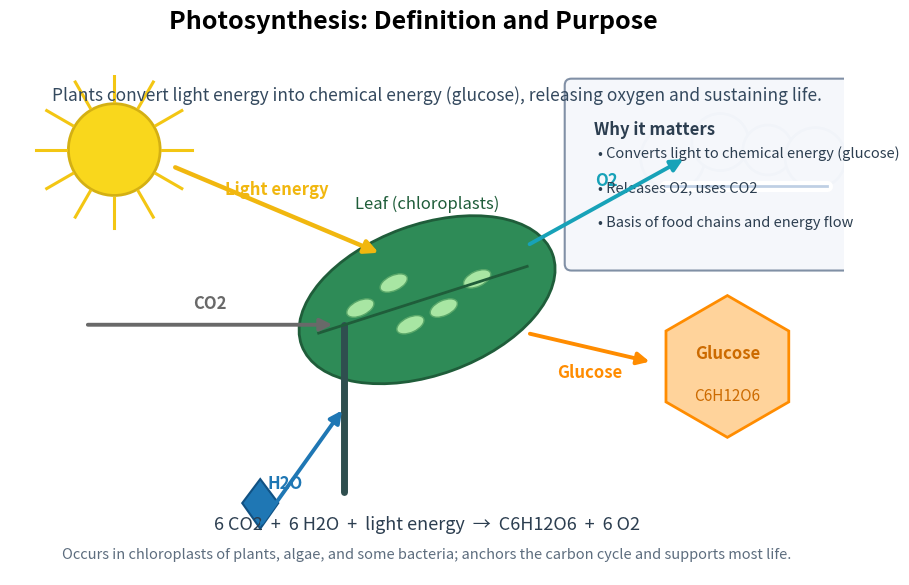

This figure's Python source:
import numpy as np
import matplotlib.pyplot as plt
from matplotlib.patches import Circle, Ellipse, Polygon, FancyBboxPatch
from matplotlib.patches import FancyArrowPatch


def add_sun(ax, center=(1.2, 5.2), radius=0.5, n_rays=12):
    x0, y0 = center
    sun = Circle((x0, y0), radius, facecolor='#f9d71c', edgecolor='#d4b013', linewidth=2)
    ax.add_patch(sun)
    angles = np.linspace(0, 2*np.pi, n_rays, endpoint=False)
    for a in angles:
        r1 = radius * 1.05
        r2 = radius * 1.7
        x1, y1 = x0 + r1*np.cos(a), y0 + r1*np.sin(a)
        x2, y2 = x0 + r2*np.cos(a), y0 + r2*np.sin(a)
        ax.add_line(plt.Line2D([x1, x2], [y1, y2], color='#f3c613', linewidth=2.2))


def add_cloud(ax, center=(8.7, 5.0), scale=0.9):
    x0, y0 = center
    blobs = [(-0.9, 0.0, 0.9), (-0.3, 0.2, 0.8), (0.3, 0.1, 0.7), (0.9, 0.0, 0.85)]
    for dx, dy, s in blobs:
        c = Circle((x0 + dx*scale, y0 + dy*scale), 0.45*scale*s, facecolor='white', edgecolor='#b0c4de', linewidth=2)
        ax.add_patch(c)
    # Base
    ax.add_line(plt.Line2D([x0-1.0*scale, x0+1.05*scale], [y0-0.35*scale, y0-0.35*scale], color='white', linewidth=8, solid_capstyle='round'))
    ax.add_line(plt.Line2D([x0-1.0*scale, x0+1.05*scale], [y0-0.35*scale, y0-0.35*scale], color='#b0c4de', linewidth=2, alpha=0.8))
 

def add_leaf_and_stem(ax):
    # Stem
    ax.plot([4.0, 4.0], [1.0, 3.0], color='#2f4f4f', linewidth=5, solid_capstyle='round')
    # Leaf
    leaf = Ellipse((5.0, 3.3), width=3.2, height=1.8, angle=20, facecolor='#2e8b57', edgecolor='#1f5d3a', linewidth=2)
    ax.add_patch(leaf)
    # Midrib of leaf
    ax.add_line(plt.Line2D([3.7, 6.2], [2.9, 3.7], color='#1f5d3a', linewidth=2))
    # Few small chloroplast ovals inside leaf
    chloros = [(4.6, 3.5), (5.2, 3.2), (4.8, 3.0), (5.6, 3.55), (4.2, 3.2)]
    for (cx, cy) in chloros:
        ch = Ellipse((cx, cy), 0.35, 0.18, angle=25, facecolor='#a8e6a3', edgecolor='#5aa86a', linewidth=1)
        ax.add_patch(ch)
    ax.text(5.0, 4.35, 'Leaf (chloroplasts)', color='#1f5d3a', fontsize=12, ha='center', va='bottom')


def arrow(ax, start, end, color, label=None, label_offset=(0, 0), lw=2.8, style='-|>', mutation_scale=18, zorder=5):
    arr = FancyArrowPatch(posA=start, posB=end,
                          arrowstyle=style, mutation_scale=mutation_scale,
                          linewidth=lw, color=color, zorder=zorder)
    ax.add_patch(arr)
    if label:
        xm = (start[0] + end[0]) / 2 + label_offset[0]
        ym = (start[1] + end[1]) / 2 + label_offset[1]
        ax.text(xm, ym, label, color=color, fontsize=12, fontweight='bold', ha='center', va='center')


def add_water_droplet(ax, center=(3.0, 0.6), scale=0.15):
    x, y = center
    # Simple teardrop using polygon
    pts = np.array([
        [x, y+2.5*scale],
        [x-1.2*scale, y+0.9*scale],
        [x, y-0.8*scale],
        [x+1.2*scale, y+0.9*scale]
    ])
    drop = Polygon(pts, closed=True, facecolor='#1f77b4', edgecolor='#105183', linewidth=1.5)
    ax.add_patch(drop)


def add_hexagon(ax, center=(8.6, 2.5), radius=0.75, facecolor='#ffd39b', edgecolor='#ff8c00'):
    cx, cy = center
    angles = np.linspace(0, 2*np.pi, 6, endpoint=False) + np.pi/6  # flat-top
    verts = np.column_stack((cx + radius*np.cos(angles), cy + radius*np.sin(angles)))
    hex_poly = Polygon(verts, closed=True, facecolor=facecolor, edgecolor=edgecolor, linewidth=2)
    ax.add_patch(hex_poly)
    ax.text(cx, cy+0.05, 'Glucose', color='#cc6a00', fontsize=12, fontweight='bold', ha='center', va='bottom')
    ax.text(cx, cy-0.25, 'C6H12O6', color='#cc6a00', fontsize=11, ha='center', va='top')


def add_purpose_box(ax, xy=(7.1, 3.9), width=2.8, height=1.7):
    box = FancyBboxPatch(xy, width, height, boxstyle='round,pad=0.25,rounding_size=0.08',
                         facecolor='#f5f7fb', edgecolor='#7a8aa1', linewidth=1.5, alpha=0.95)
    ax.add_patch(box)
    x0, y0 = xy
    ax.text(x0 + 0.1, y0 + height - 0.25, 'Why it matters', color='#2c3e50', fontsize=12, fontweight='bold', ha='left', va='top')
    bullets = [
        'Converts light to chemical energy (glucose)',
        'Releases O2, uses CO2',
        'Basis of food chains and energy flow'
    ]
    for i, b in enumerate(bullets):
        ax.text(x0 + 0.15, y0 + height - 0.55 - i*0.42, '\u2022 ' + b, color='#2c3e50', fontsize=10.5, ha='left', va='top')


def main():
    fig, ax = plt.subplots(figsize=(11, 6.5))
    ax.set_xlim(0, 10)
    ax.set_ylim(0, 6)
    ax.set_aspect('equal')
    ax.axis('off')

    # Title and subtitle
    fig.suptitle('Photosynthesis: Definition and Purpose', fontsize=18, fontweight='bold', y=0.98)
    ax.text(0.5, 5.75, 'Plants convert light energy into chemical energy (glucose), releasing oxygen and sustaining life.',
            fontsize=12.5, color='#34495e', ha='left', va='center')

    # Elements
    add_sun(ax, center=(1.25, 5.1), radius=0.55)
    add_leaf_and_stem(ax)
    add_cloud(ax, center=(8.8, 5.0), scale=0.95)
    add_hexagon(ax, center=(8.6, 2.5), radius=0.85)

    # Inputs
    arrow(ax, start=(1.95, 4.9), end=(4.45, 3.85), color='#f1b70f', label='Light energy', label_offset=(0.0, 0.25), lw=3.2, mutation_scale=20)
    arrow(ax, start=(0.9, 3.0), end=(3.9, 3.0), color='dimgray', label='CO2', label_offset=(0.0, 0.25))
    add_water_droplet(ax, center=(3.0, 0.7), scale=0.18)
    arrow(ax, start=(3.0, 0.6), end=(4.0, 2.0), color='#1f77b4', label='H2O', label_offset=(-0.2, -0.2))

    # Outputs
    arrow(ax, start=(6.2, 3.95), end=(8.1, 5.0), color='#17a2b8', label='O2', label_offset=(0.0, 0.25))
    arrow(ax, start=(6.2, 2.9), end=(7.7, 2.55), color='#ff8c00', label='Glucose', label_offset=(0.0, -0.3))

    # Purpose box
    add_purpose_box(ax, xy=(6.9, 3.9), width=3.0, height=1.8)

    # Equation and context
    ax.text(5.0, 0.6,
            '6 CO2  +  6 H2O  +  light energy  →  C6H12O6  +  6 O2',
            fontsize=13, color='#2c3e50', ha='center', va='center')
    ax.text(5.0, 0.25,
            'Occurs in chloroplasts of plants, algae, and some bacteria; anchors the carbon cycle and supports most life.',
            fontsize=10.5, color='#5d6d7e', ha='center', va='center')

    # Save figure
    plt.savefig('photosynthesis_definition.png', dpi=300, bbox_inches='tight')


if __name__ == '__main__':
    main()
